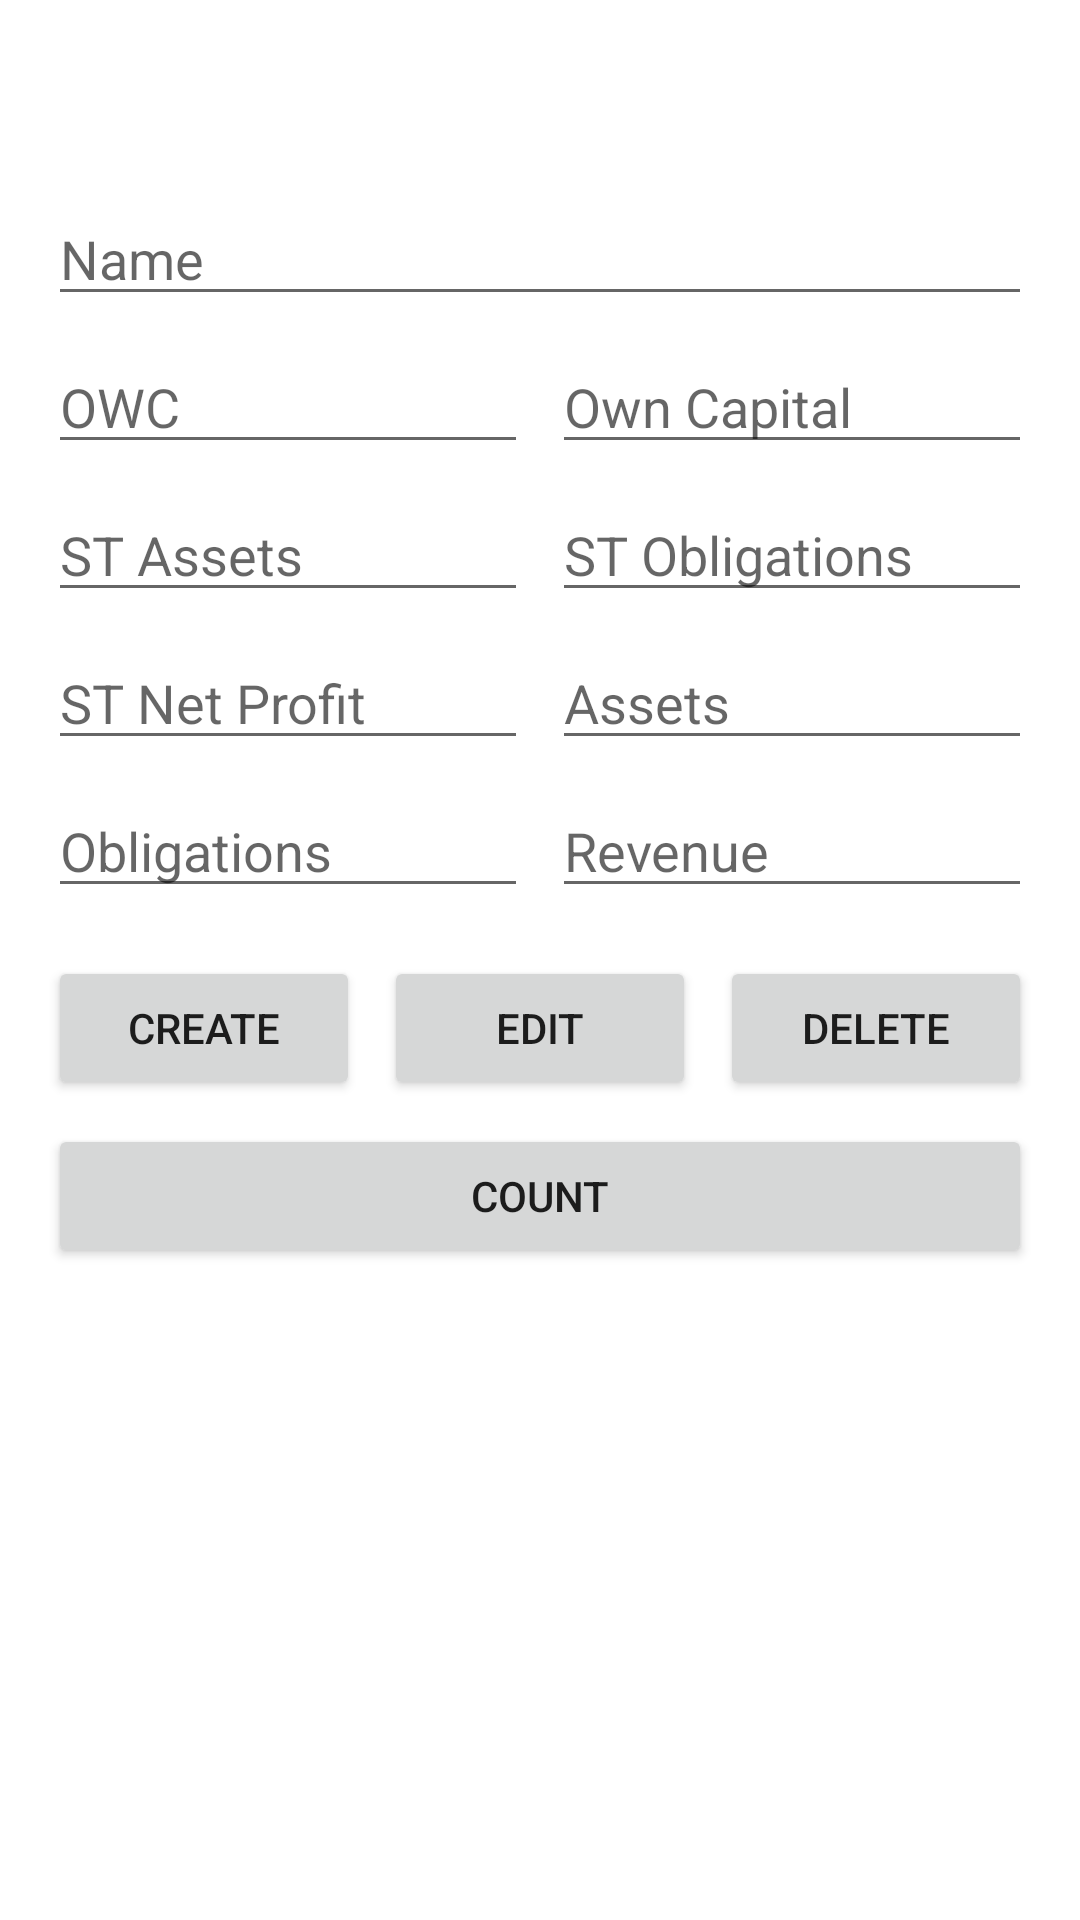

Android layout source for this screen:
<!-- AndroidManifest.xml: application theme Theme.RiskAssesmentClient -->
<!-- res/layout/activity_main.xml -->
<?xml version="1.0" encoding="utf-8"?>
<androidx.constraintlayout.widget.ConstraintLayout xmlns:android="http://schemas.android.com/apk/res/android"
    xmlns:app="http://schemas.android.com/apk/res-auto"
    xmlns:tools="http://schemas.android.com/tools"
    android:layout_width="match_parent"
    android:layout_height="match_parent">

    <Button
        android:id="@+id/deleteBtn"
        android:layout_width="0dp"
        android:layout_height="wrap_content"
        android:layout_marginStart="4dp"
        android:layout_marginTop="16dp"
        android:layout_marginEnd="16dp"
        android:text="Delete"
        app:layout_constraintEnd_toEndOf="parent"
        app:layout_constraintHorizontal_bias="0.5"
        app:layout_constraintStart_toEndOf="@+id/editBtn"
        app:layout_constraintTop_toBottomOf="@+id/revenueEt" />

    <EditText
        android:id="@+id/ownCapitalEt"
        android:layout_width="0dp"
        android:layout_height="wrap_content"
        android:layout_marginStart="4dp"
        android:layout_marginTop="8dp"
        android:layout_marginEnd="16dp"
        android:ems="10"
        android:hint="Own Capital"
        android:inputType="numberDecimal"
        app:layout_constraintEnd_toEndOf="parent"
        app:layout_constraintHorizontal_bias="0.5"
        app:layout_constraintStart_toEndOf="@+id/owcEt"
        app:layout_constraintTop_toBottomOf="@+id/companyNameEt" />

    <EditText
        android:id="@+id/owcEt"
        android:layout_width="0dp"
        android:layout_height="wrap_content"
        android:layout_marginStart="16dp"
        android:layout_marginTop="8dp"
        android:layout_marginEnd="4dp"
        android:ems="10"
        android:hint="OWC"
        android:inputType="numberDecimal"
        app:layout_constraintEnd_toStartOf="@+id/ownCapitalEt"
        app:layout_constraintHorizontal_bias="0.5"
        app:layout_constraintStart_toStartOf="parent"
        app:layout_constraintTop_toBottomOf="@+id/companyNameEt" />

    <EditText
        android:id="@+id/obligationsEt"
        android:layout_width="0dp"
        android:layout_height="wrap_content"
        android:layout_marginStart="16dp"
        android:layout_marginTop="8dp"
        android:layout_marginEnd="4dp"
        android:hint="Obligations"
        android:ems="10"
        android:inputType="numberDecimal"
        app:layout_constraintEnd_toStartOf="@+id/revenueEt"
        app:layout_constraintHorizontal_bias="0.5"
        app:layout_constraintStart_toStartOf="parent"
        app:layout_constraintTop_toBottomOf="@+id/stNetProfitEt" />

    <EditText
        android:id="@+id/revenueEt"
        android:layout_width="0dp"
        android:layout_height="wrap_content"
        android:layout_marginStart="4dp"
        android:layout_marginTop="8dp"
        android:layout_marginEnd="16dp"
        android:ems="10"
        android:hint="Revenue"
        android:inputType="numberDecimal"
        app:layout_constraintEnd_toEndOf="parent"
        app:layout_constraintHorizontal_bias="0.5"
        app:layout_constraintStart_toEndOf="@+id/obligationsEt"
        app:layout_constraintTop_toBottomOf="@+id/assetsEt" />

    <EditText
        android:id="@+id/stNetProfitEt"
        android:layout_width="0dp"
        android:layout_height="wrap_content"
        android:layout_marginStart="16dp"
        android:layout_marginTop="8dp"
        android:layout_marginEnd="4dp"
        android:ems="10"
        android:hint="ST Net Profit"
        android:inputType="numberDecimal"
        app:layout_constraintEnd_toStartOf="@+id/assetsEt"
        app:layout_constraintHorizontal_bias="0.5"
        app:layout_constraintStart_toStartOf="parent"
        app:layout_constraintTop_toBottomOf="@+id/stAssetsEt" />

    <com.google.android.material.tabs.TabLayout
        android:id="@+id/companiesTl"
        android:layout_width="0dp"
        android:layout_height="wrap_content"
        app:layout_constraintEnd_toEndOf="parent"
        app:layout_constraintStart_toStartOf="parent"
        app:layout_constraintTop_toTopOf="parent" />

    <EditText
        android:id="@+id/companyNameEt"
        android:layout_width="0dp"
        android:layout_height="wrap_content"
        android:layout_marginStart="16dp"
        android:layout_marginTop="16dp"
        android:layout_marginEnd="16dp"
        android:ems="10"
        android:hint="Name"
        android:inputType="textCapWords"
        app:layout_constraintEnd_toEndOf="parent"
        app:layout_constraintStart_toStartOf="parent"
        app:layout_constraintTop_toBottomOf="@+id/companiesTl" />

    <EditText
        android:id="@+id/assetsEt"
        android:layout_width="0dp"
        android:layout_height="wrap_content"
        android:layout_marginStart="4dp"
        android:layout_marginTop="8dp"
        android:layout_marginEnd="16dp"
        android:ems="10"
        android:hint="Assets"
        android:inputType="numberDecimal"
        app:layout_constraintEnd_toEndOf="parent"
        app:layout_constraintHorizontal_bias="0.5"
        app:layout_constraintStart_toEndOf="@+id/stNetProfitEt"
        app:layout_constraintTop_toBottomOf="@+id/stObligationsEt" />

    <EditText
        android:id="@+id/stObligationsEt"
        android:layout_width="0dp"
        android:layout_height="wrap_content"
        android:layout_marginStart="4dp"
        android:layout_marginTop="8dp"
        android:layout_marginEnd="16dp"
        android:ems="10"
        android:hint="ST Obligations"
        android:inputType="numberDecimal"
        app:layout_constraintEnd_toEndOf="parent"
        app:layout_constraintHorizontal_bias="0.5"
        app:layout_constraintStart_toEndOf="@+id/stAssetsEt"
        app:layout_constraintTop_toBottomOf="@+id/ownCapitalEt" />

    <EditText
        android:id="@+id/stAssetsEt"
        android:layout_width="0dp"
        android:layout_height="wrap_content"
        android:layout_marginStart="16dp"
        android:layout_marginTop="8dp"
        android:layout_marginEnd="4dp"
        android:ems="10"
        android:hint="ST Assets"
        android:inputType="numberDecimal"
        app:layout_constraintEnd_toStartOf="@+id/stObligationsEt"
        app:layout_constraintHorizontal_bias="0.5"
        app:layout_constraintStart_toStartOf="parent"
        app:layout_constraintTop_toBottomOf="@+id/owcEt" />

    <Button
        android:id="@+id/createBtn"
        android:layout_width="0dp"
        android:layout_height="wrap_content"
        android:layout_marginStart="16dp"
        android:layout_marginTop="16dp"
        android:layout_marginEnd="4dp"
        android:text="Create"
        app:layout_constraintEnd_toStartOf="@+id/editBtn"
        app:layout_constraintHorizontal_bias="0.5"
        app:layout_constraintStart_toStartOf="parent"
        app:layout_constraintTop_toBottomOf="@+id/obligationsEt" />

    <Button
        android:id="@+id/editBtn"
        android:layout_width="0dp"
        android:layout_height="wrap_content"
        android:layout_marginStart="4dp"
        android:layout_marginTop="16dp"
        android:layout_marginEnd="4dp"
        android:text="Edit"
        app:layout_constraintEnd_toStartOf="@+id/deleteBtn"
        app:layout_constraintHorizontal_bias="0.5"
        app:layout_constraintStart_toEndOf="@+id/createBtn"
        app:layout_constraintTop_toBottomOf="@+id/revenueEt" />

    <Button
        android:id="@+id/countBtn"
        android:layout_width="0dp"
        android:layout_height="wrap_content"
        android:layout_marginStart="16dp"
        android:layout_marginTop="8dp"
        android:layout_marginEnd="16dp"
        android:text="Count"
        app:layout_constraintEnd_toEndOf="parent"
        app:layout_constraintStart_toStartOf="parent"
        app:layout_constraintTop_toBottomOf="@+id/editBtn" />
</androidx.constraintlayout.widget.ConstraintLayout>
<!-- resources referenced by this layout -->
<resources>
  <style name="Theme.RiskAssesmentClient" parent="Theme.MaterialComponents.DayNight.DarkActionBar">
          
          <item name="colorPrimary">@color/purple_500</item>
          <item name="colorPrimaryVariant">@color/purple_700</item>
          <item name="colorOnPrimary">@color/white</item>
          
          <item name="colorSecondary">@color/teal_200</item>
          <item name="colorSecondaryVariant">@color/teal_700</item>
          <item name="colorOnSecondary">@color/black</item>
          
          <item name="android:statusBarColor" tools:targetApi="l">?attr/colorPrimaryVariant</item>
          
      </style>
  <!-- not gathered from this repository: default colours our renderer supplied (Android Studio template values) -->
  <color name="purple_500">#FF6200EE</color>
  <color name="purple_700">#FF3700B3</color>
  <color name="teal_200">#FF03DAC5</color>
  <color name="teal_700">#FF018786</color>
  <color name="black">#FF000000</color>
  <color name="white">#FFFFFFFF</color>
</resources>
